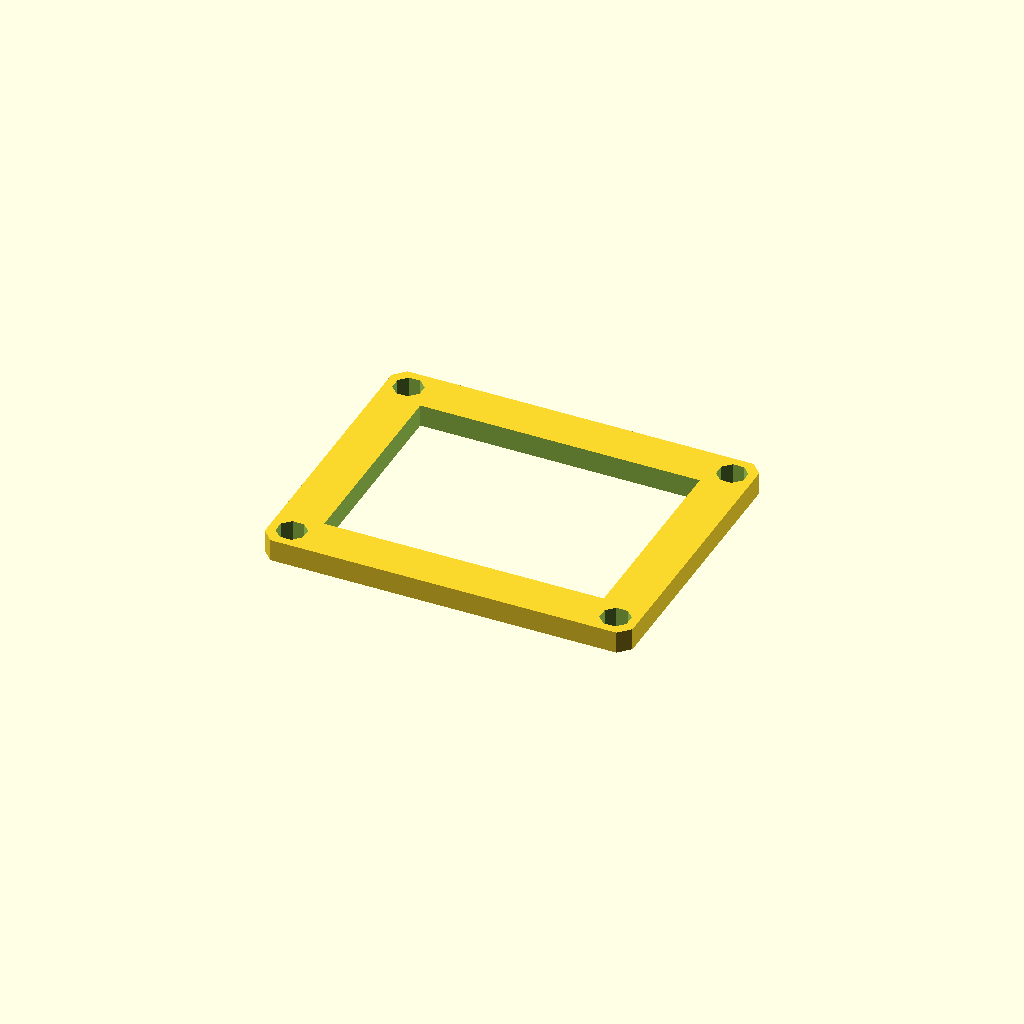
Cell 1: the model at its default parameters.
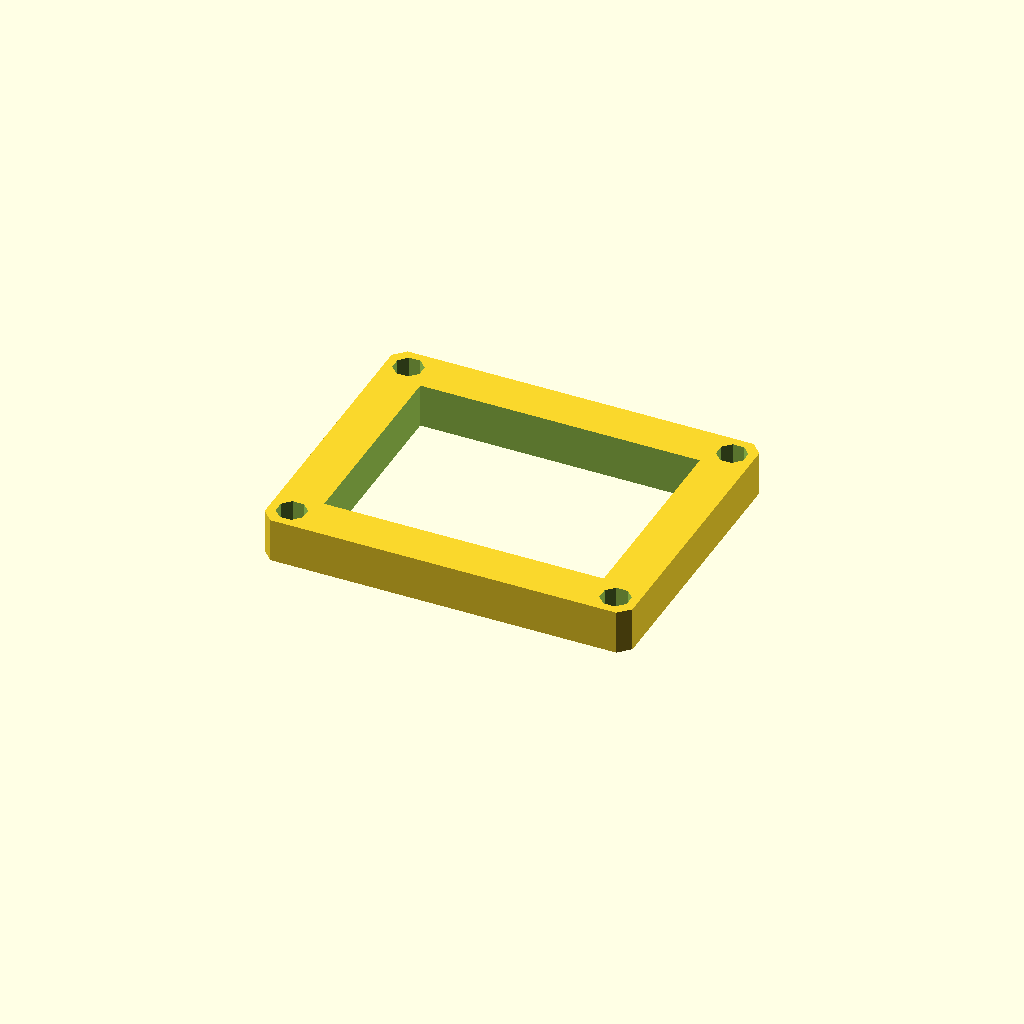
Cell 2 — plate_t set to 12, the other parameters unchanged.
One fixed orthographic camera (rotation 55°, 0°, 25°; colour scheme Cornfield) for every cell.
OpenSCAD source file optional_data/data/sketch3/frameplates/part_0160.scad:
$fn = 32;

// ----------------------------------------------------------------------
// Frame plate: 100 x 80 frame, 12 mm rails
// ----------------------------------------------------------------------

// --- parameters (mm) ---
plate_l = 100;            // plate length, X
plate_w = 80;             // plate width, Y
plate_t = 6;              // plate thickness, Z (extrusion height)
corner_c = 3;             // corner chamfer
frame_bar = 12;           // frame rail width
bolt_r = 4;               // corner bolt window radius
bolt_inset = 6;           // bolt centre inset from the edges
fit_tol = 0.05;           // declared fit tolerance (prompt contract)
free_tol = 0.3;           // declared free tolerance (prompt contract)

win_l = plate_l - 2 * frame_bar;  // window length
win_w = plate_w - 2 * frame_bar;  // window width
bolt_d = 2 * bolt_r;  // corner hole diameter

profile = [[3, 0], [97, 0], [100, 3], [100, 77], [97, 80], [3, 80], [0, 77], [0, 3]];  // primary outline, 8 points, counter clockwise
void_1 = [[12, 12], [88, 12], [88, 68], [12, 68]];  // the window, 4 points
void_2 = [[9.696, 7.531], [7.531, 9.696], [4.469, 9.696], [2.304, 7.531], [2.304, 4.469], [4.469, 2.304], [7.531, 2.304], [9.696, 4.469]];  // corner bolt window, 8 points
void_3 = [[97.696, 7.531], [95.531, 9.696], [92.469, 9.696], [90.304, 7.531], [90.304, 4.469], [92.469, 2.304], [95.531, 2.304], [97.696, 4.469]];  // corner bolt window, 8 points
void_4 = [[9.696, 75.531], [7.531, 77.696], [4.469, 77.696], [2.304, 75.531], [2.304, 72.469], [4.469, 70.304], [7.531, 70.304], [9.696, 72.469]];  // corner bolt window, 8 points
void_5 = [[97.696, 75.531], [95.531, 77.696], [92.469, 77.696], [90.304, 75.531], [90.304, 72.469], [92.469, 70.304], [95.531, 70.304], [97.696, 72.469]];  // corner bolt window, 8 points

// --- the one profile operation ---
difference() {
  linear_extrude(height = plate_t) polygon(points = profile);
  translate([0, 0, -1])
    linear_extrude(height = plate_t + 2) polygon(points = void_1);
  translate([0, 0, -1])
    linear_extrude(height = plate_t + 2) polygon(points = void_2);
  translate([0, 0, -1])
    linear_extrude(height = plate_t + 2) polygon(points = void_3);
  translate([0, 0, -1])
    linear_extrude(height = plate_t + 2) polygon(points = void_4);
  translate([0, 0, -1])
    linear_extrude(height = plate_t + 2) polygon(points = void_5);
}
Customizer parameters (derived from the source; name, type, default, range or options):
plate_l: number, default 100
plate_w: number, default 80
plate_t: number, default 6
corner_c: number, default 3
frame_bar: number, default 12
bolt_r: number, default 4
bolt_inset: number, default 6
fit_tol: number, default 0.05
free_tol: number, default 0.3
